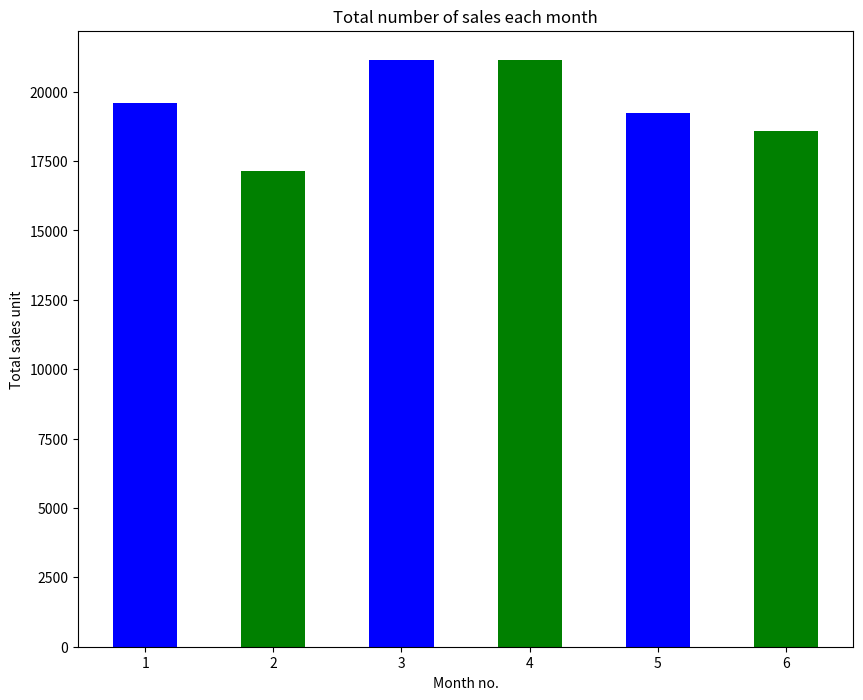

This chart was generated by the following Python code:
# -*- coding: utf-8 -*-
"""7-3.ipynb

Automatically generated by Colaboratory.

Original file is located at
    https://colab.research.google.com/<link-removed>
"""

import matplotlib.pyplot as plt
from operator import add

Toothpaste = [2500, 2630, 2140, 3400, 3600, 2760]
Facewash = [1500, 1200, 1340, 1130, 1740, 1555]
Shampoo = [5200, 5100, 4550, 5870, 4560, 4890]
Moisturizer = [9200, 6100, 9550, 8870, 7760, 7490]
Soap = [1200, 2100, 3550, 1870, 1560, 1890]
Month = [1, 2, 3, 4, 5, 6]

sales_sum1 = list(map(add, Toothpaste, Facewash))
sales_sum2 = list(map(add, Shampoo, Moisturizer))
sales_sum3 = list(map(add, sales_sum1, sales_sum2))
sales_sum4 = list(map(add, sales_sum3, Soap))

plt.figure(figsize=(10, 8))

# print(sales_sum1)
# print(sales_sum2)
# print(sales_sum3)
# print(sales_sum4)

plt.bar(Month, sales_sum4, tick_label=Month, width=0.5, color=['blue', 'green'])

plt.xlabel('Month no.')

plt.ylabel('Total sales unit')

plt.title('Total number of sales each month')

plt.show()
